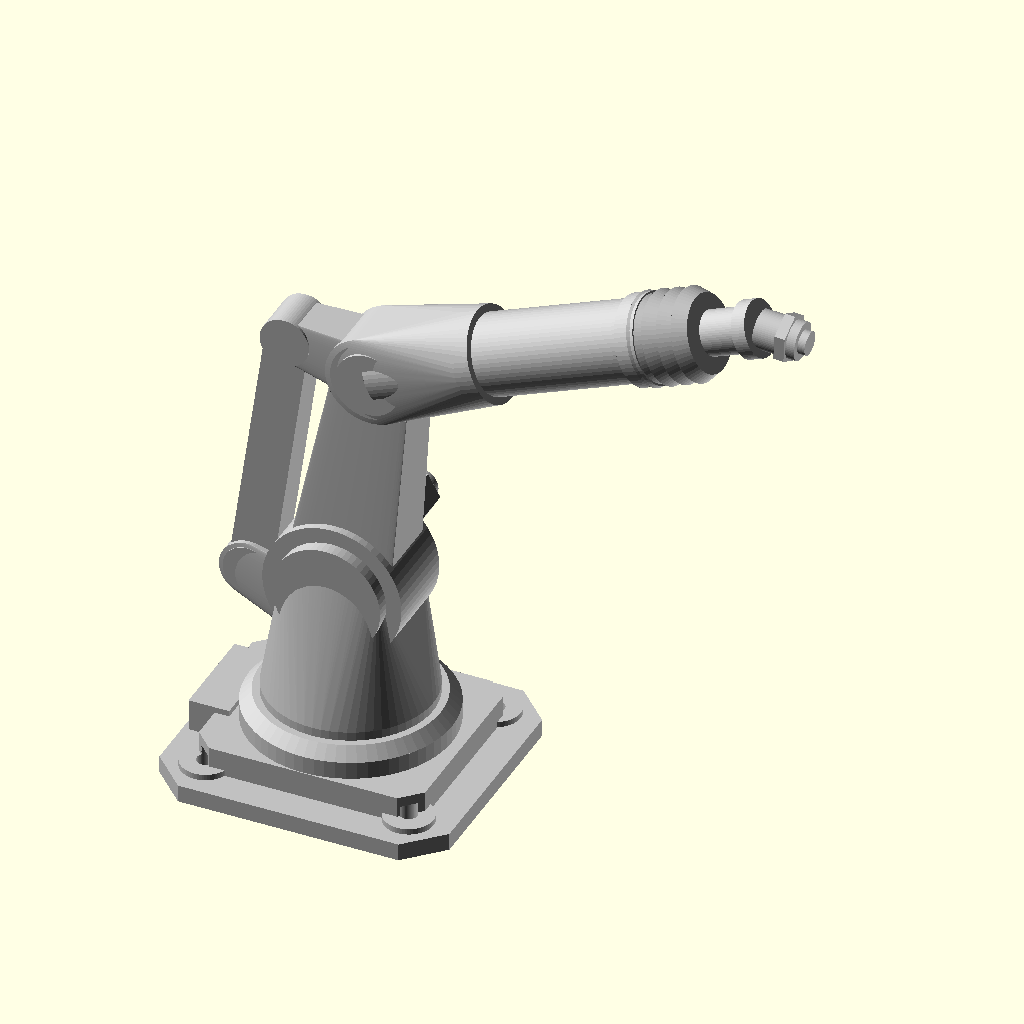
Cell 1: the model at its default parameters.
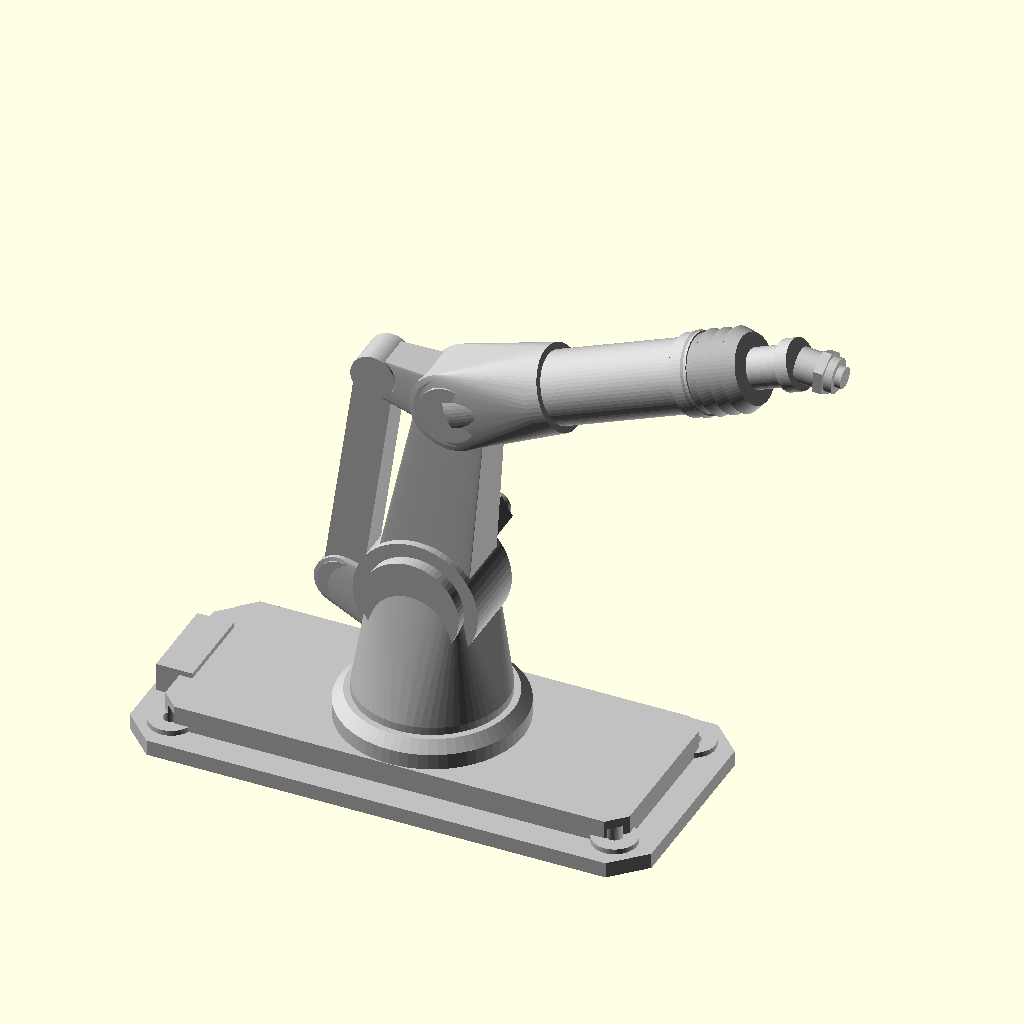
Cell 2 — base_l set to 400, the other parameters unchanged.
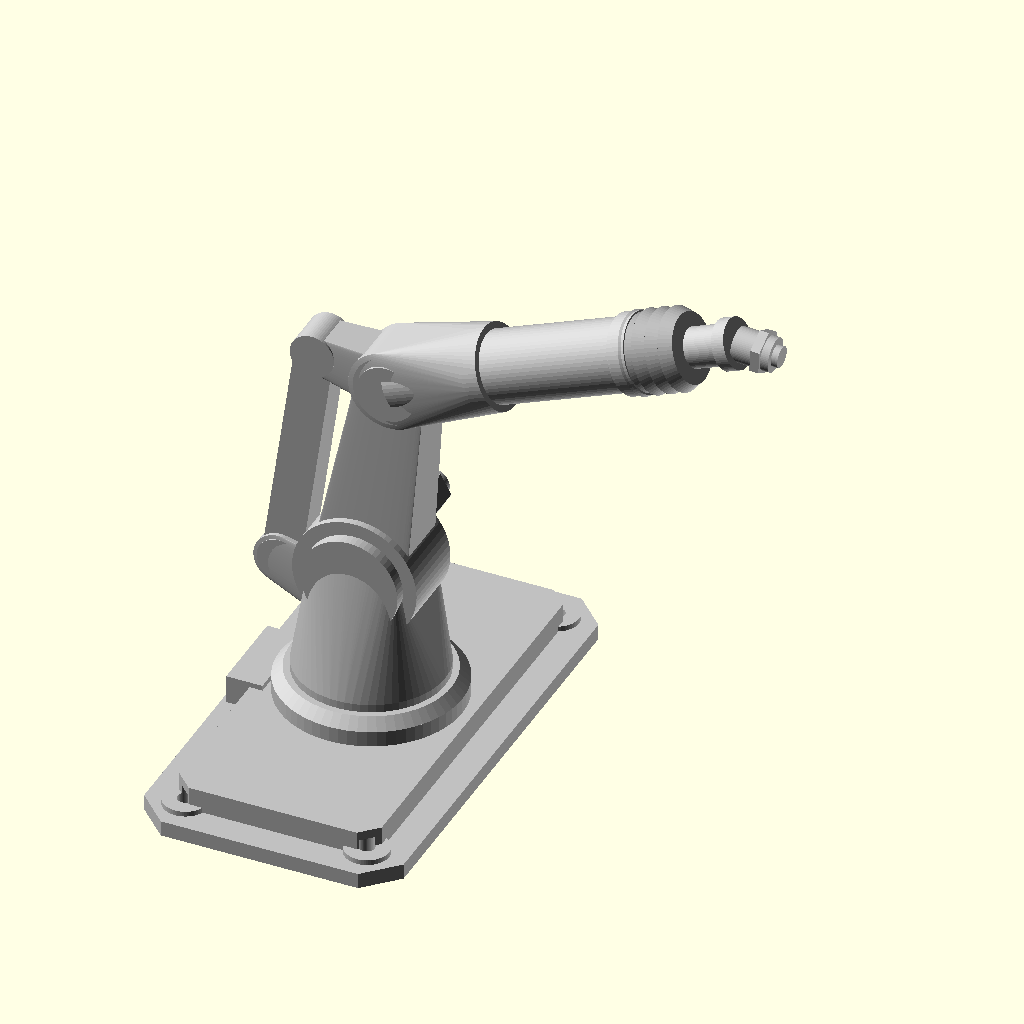
Cell 3 — base_w set to 370, the other parameters unchanged.
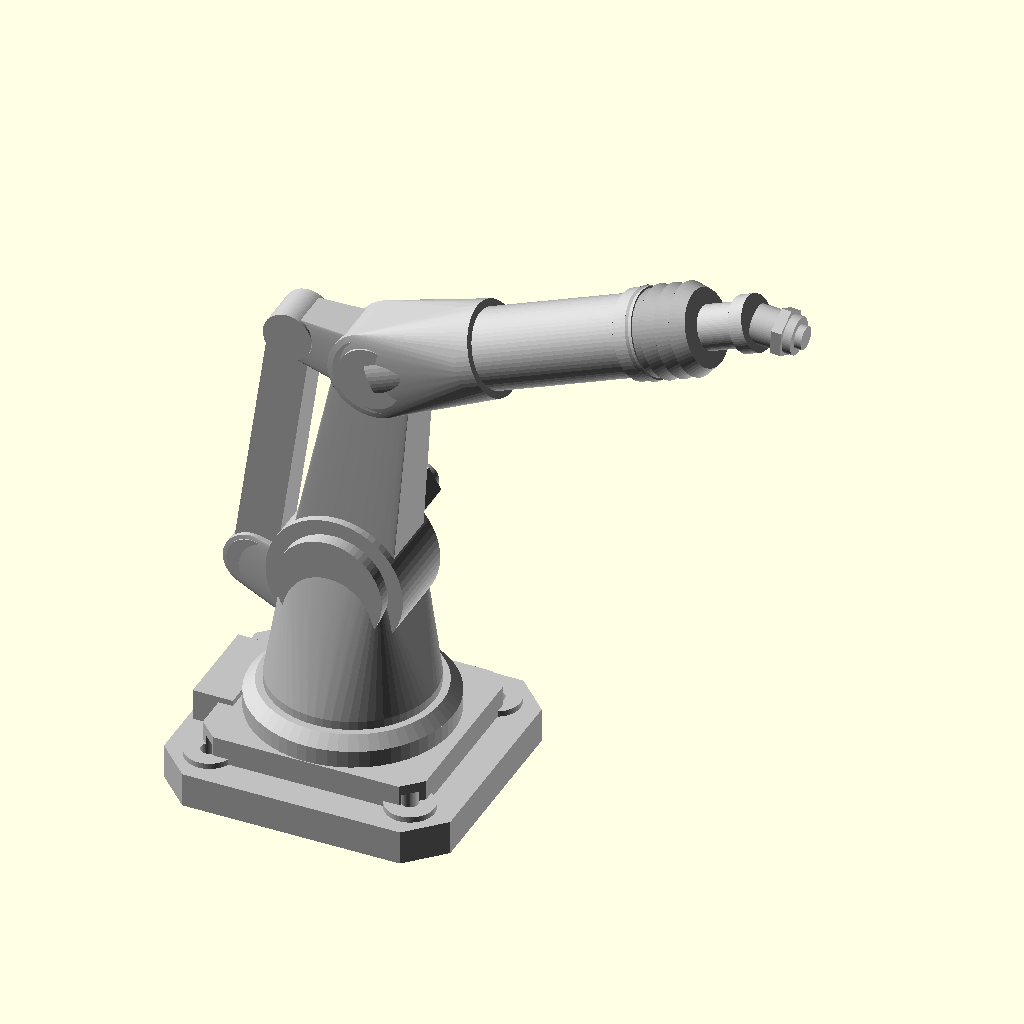
Cell 4 — base_h set to 24, the other parameters unchanged.
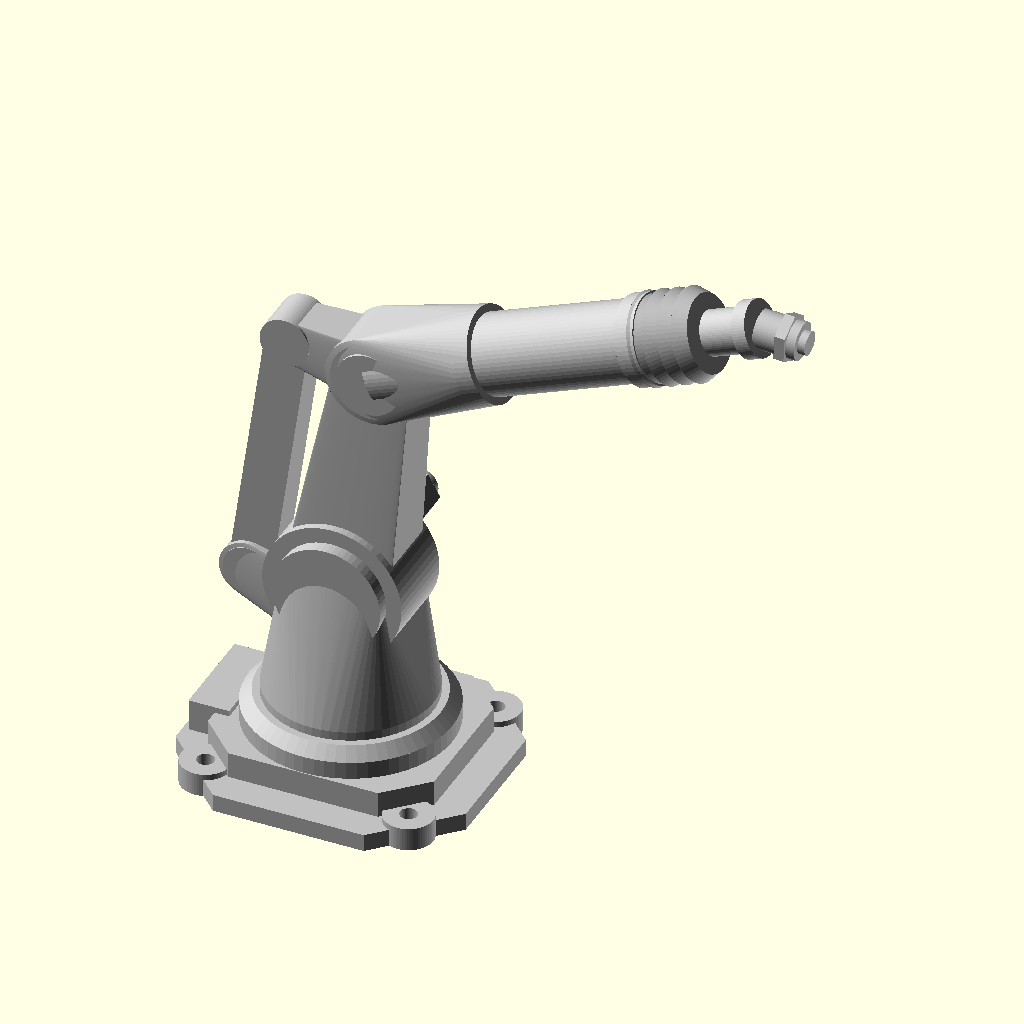
Cell 5: the same model with base_c = 48.
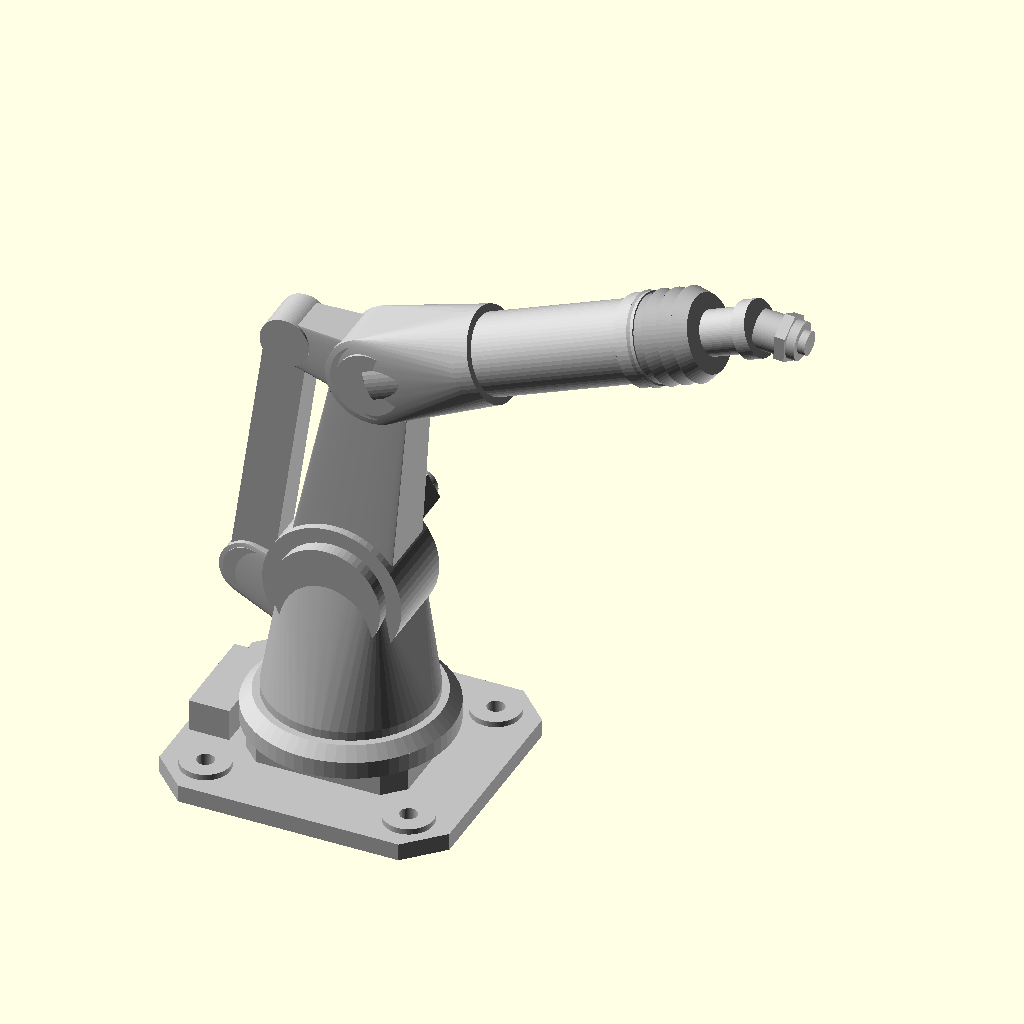
Cell 6 — riser_ins set to 44, the other parameters unchanged.
The same orthographic view direction (rotation 55°, 0°, 25°; colour scheme Cornfield) for every cell, with the view re-fitted per cell, so scale and position can differ between cells.
OpenSCAD source file projects/P3D-Bench/demo/spatial_live_v1/assets/1d8c980d107939282b3d78c1ce4889dba4a5abc5230cccbc1f6ec3520e099a47.scad:
// =====================================================================
//  4-axis palletizing / industrial robot arm
//  Base plate -> rotating turret -> shoulder bearing -> lower arm
//  -> parallelogram link -> long upper arm -> wrist / tool flange
// =====================================================================

$fn = 64;

// ---------------- Base plate ----------------
base_l      = 200;   // plate length (X)
base_w      = 185;   // plate width  (Y)
base_h      = 12;    // lower flange thickness
base_c      = 24;    // corner chamfer
riser_ins   = 22;    // inset of raised block
riser_h     = 18;    // raised block height
base_top    = base_h + riser_h;

// ---------------- Turret (axis 1) ----------------
turret_d    = 140;   // slew-ring diameter
ring_h      = 12;

// ---------------- Shoulder (axis 2) ----------------
sh_z        = 110;   // shoulder axis height above base top
sh_r        = 48;    // bearing housing radius
sh_w        = 56;    // housing width along axis

// ---------------- Lower arm ----------------
la_len      = 165;
la_ang      = 8;     // tilt of lower arm (deg, towards +X)
link_off    = 62;    // parallelogram link offset behind arm

// ---------------- Upper arm (axis 3) ----------------
ua_len      = 270;
ua_ang      = 22;    // elevation of upper arm above horizontal
ua_r        = 27;    // main tube radius

// ---------------- Derived geometry (turret frame) ----------------
u_arm  = [sin(la_ang), 0, cos(la_ang)];    // lower-arm axis
p_arm  = [cos(la_ang), 0,-sin(la_ang)];    // perpendicular (backwards)
sh_pt  = [0, 0, sh_z];
elb_pt = sh_pt + la_len * u_arm;
linkA  = sh_pt  - link_off * p_arm - 18 * u_arm;
linkB  = elb_pt - link_off * p_arm;

// =====================================================================
//  Helper modules
// =====================================================================

// rectangular plate with 45 deg cut corners
module chamfered_plate(l, w, h, c) {
    linear_extrude(h)
        polygon([[-l/2+c,-w/2],[ l/2-c,-w/2],[ l/2,-w/2+c],[ l/2, w/2-c],
                 [ l/2-c, w/2],[-l/2+c, w/2],[-l/2, w/2-c],[-l/2,-w/2+c]]);
}

// slender bar between two points (axis of the round ends along Y)
module strut(p1, p2, r, t) {
    hull() {
        translate(p1) rotate([90,0,0]) cylinder(h=t, r=r, center=true);
        translate(p2) rotate([90,0,0]) cylinder(h=t, r=r, center=true);
    }
}

// =====================================================================
//  Base assembly
// =====================================================================
module base_plate() {
    difference() {
        union() {
            chamfered_plate(base_l, base_w, base_h, base_c);                    // flange
            translate([0,0,base_h-0.01])                                        // raised block
                chamfered_plate(base_l-2*riser_ins, base_w-2*riser_ins,
                                riser_h, base_c*0.55);
            // corner mounting pads
            for (m = [[1,1],[1,-1],[-1,1],[-1,-1]])
                translate([m[0]*(base_l/2-30), m[1]*(base_w/2-28), 0])
                    cylinder(h=base_h+4, r=17);
            // cable / connector box on the -X side
            translate([-base_l/2+4, -34, base_h]) cube([28, 68, 22]);
        }
        // corner bolt holes
        for (m = [[1,1],[1,-1],[-1,1],[-1,-1]])
            translate([m[0]*(base_l/2-30), m[1]*(base_w/2-28), -1])
                cylinder(h=base_h+12, r=6);
        // connector face pockets
        translate([-base_l/2+2, -20, base_h+5]) cube([6, 16, 10]);
        for (i=[0:2]) translate([-base_l/2+2, 6+i*9, base_h+8])
            rotate([0,90,0]) cylinder(h=8, r=3);
    }
}

// =====================================================================
//  Turret : slew ring + pedestal carrying the shoulder
// =====================================================================
module turret() {
    // slew ring / rotating flange
    cylinder(h=ring_h, d=turret_d);
    translate([0,0,ring_h]) cylinder(h=8, d1=turret_d, d2=turret_d-16);

    // pedestal blending into the shoulder housing
    hull() {
        translate([0,0,ring_h+6]) cylinder(h=8, d=turret_d-26);
        translate(sh_pt) rotate([90,0,0]) cylinder(h=sh_w+8, r=34, center=true);
    }
    // rear crank boss for the parallelogram link
    hull() {
        translate(linkA) rotate([90,0,0]) cylinder(h=30, r=20, center=true);
        translate([0,0,sh_z-30]) rotate([90,0,0]) cylinder(h=40, r=26, center=true);
    }
}

// =====================================================================
//  Shoulder bearing housing (axis along +Y) with hex output shaft
// =====================================================================
module shoulder() {
    rotate([-90,0,0]) {
        translate([0,0,-sh_w/2]) cylinder(h=sh_w, r=sh_r);        // main body
        translate([0,0, sh_w/2])       cylinder(h=7, r=sh_r*0.88); // face rings
        translate([0,0, sh_w/2+7])     cylinder(h=7, r=sh_r*0.70);
        translate([0,0, sh_w/2+14])    cylinder(h=6, r=sh_r*0.50);
        translate([0,0, sh_w/2+20])    cylinder(h=48, r=17, $fn=6); // hex shaft
        translate([0,0, sh_w/2+68])    cylinder(h=8,  r=12);
        translate([0,0,-sh_w/2-9])     cylinder(h=9,  r=sh_r*0.78); // rear cover
    }
}

// =====================================================================
//  Lower arm : tapered casting shoulder -> elbow
// =====================================================================
module lower_arm() {
    hull() {
        rotate([90,0,0]) cylinder(h=46, r=37, center=true);
        translate([0,0,la_len]) rotate([90,0,0]) cylinder(h=36, r=26, center=true);
    }
    // stiffening rib on the back face
    hull() {
        translate([-24,0,20])       rotate([90,0,0]) cylinder(h=20, r=12, center=true);
        translate([-8,0,la_len-30]) rotate([90,0,0]) cylinder(h=18, r=9,  center=true);
    }
}

// =====================================================================
//  Elbow joint housing
// =====================================================================
module elbow() {
    rotate([90,0,0]) {
        cylinder(h=44, r=27, center=true);
        for (s=[-1,1]) translate([0,0,s*22]) cylinder(h=6, r=22, center=true);
    }
}

// =====================================================================
//  Wrist : protective bellows, roll tube and tool flange
// =====================================================================
module wrist() {
    for (i=[0:3])                                  // bellows rings
        translate([0,0,i*11]) cylinder(h=9, r1=ua_r+4, r2=ua_r-1);
    translate([0,0,44]) cylinder(h=26, r=15);      // roll tube
    translate([0,0,70]) cylinder(h=10, r=19);      // wrist body
    translate([0,0,80]) rotate([0,25,0]) {         // bend axis
        cylinder(h=16, r=13);
        translate([0,0,16]) cylinder(h=7, r=17, $fn=6);  // hex hub
        translate([0,0,23]) cylinder(h=6, r=13);         // tool flange
        translate([0,0,29]) cylinder(h=5, r=8);
    }
}

// =====================================================================
//  Upper arm : casting at the elbow + long tube + wrist
// =====================================================================
module upper_arm() {
    // elbow-side casting
    hull() {
        rotate([90,0,0]) cylinder(h=42, r=31, center=true);
        translate([0,0,70]) cylinder(h=12, r=ua_r+5);
    }
    cylinder(h=ua_len-80, r=ua_r);                     // main tube
    translate([0,0,ua_len-80]) cylinder(h=14, r=ua_r+3);
    translate([0,0,ua_len-70]) wrist();
}

// =====================================================================
//  Parallelogram linkage (drive rod behind the lower arm)
// =====================================================================
module linkage() {
    strut(linkA, linkB, 15, 24);                       // main rod
    translate(linkA) rotate([90,0,0]) cylinder(h=32, r=17, center=true);
    translate(linkB) rotate([90,0,0]) cylinder(h=32, r=17, center=true);
    // triangular gusset tying the rod head to the elbow
    hull() {
        translate(linkB)  rotate([90,0,0]) cylinder(h=26, r=15, center=true);
        translate(elb_pt) rotate([90,0,0]) cylinder(h=34, r=22, center=true);
    }
}

// =====================================================================
//  Complete robot
// =====================================================================
module robot() {
    color("silver") {
        base_plate();
        translate([0,0,base_top]) {
            turret();
            linkage();
            translate(sh_pt) shoulder();
            translate(sh_pt) rotate([0,la_ang,0]) {
                lower_arm();
                translate([0,0,la_len]) {
                    elbow();
                    rotate([0, 90-ua_ang-la_ang, 0]) upper_arm();
                }
            }
        }
    }
}

robot();
Parameter table extracted from the source (name, type, default, range or options):
base_l: number, default 200
base_w: number, default 185
base_h: number, default 12
base_c: number, default 24
riser_ins: number, default 22
riser_h: number, default 18
turret_d: number, default 140
ring_h: number, default 12
sh_z: number, default 110
sh_r: number, default 48
sh_w: number, default 56
la_len: number, default 165
la_ang: number, default 8
link_off: number, default 62
ua_len: number, default 270
ua_ang: number, default 22
ua_r: number, default 27
